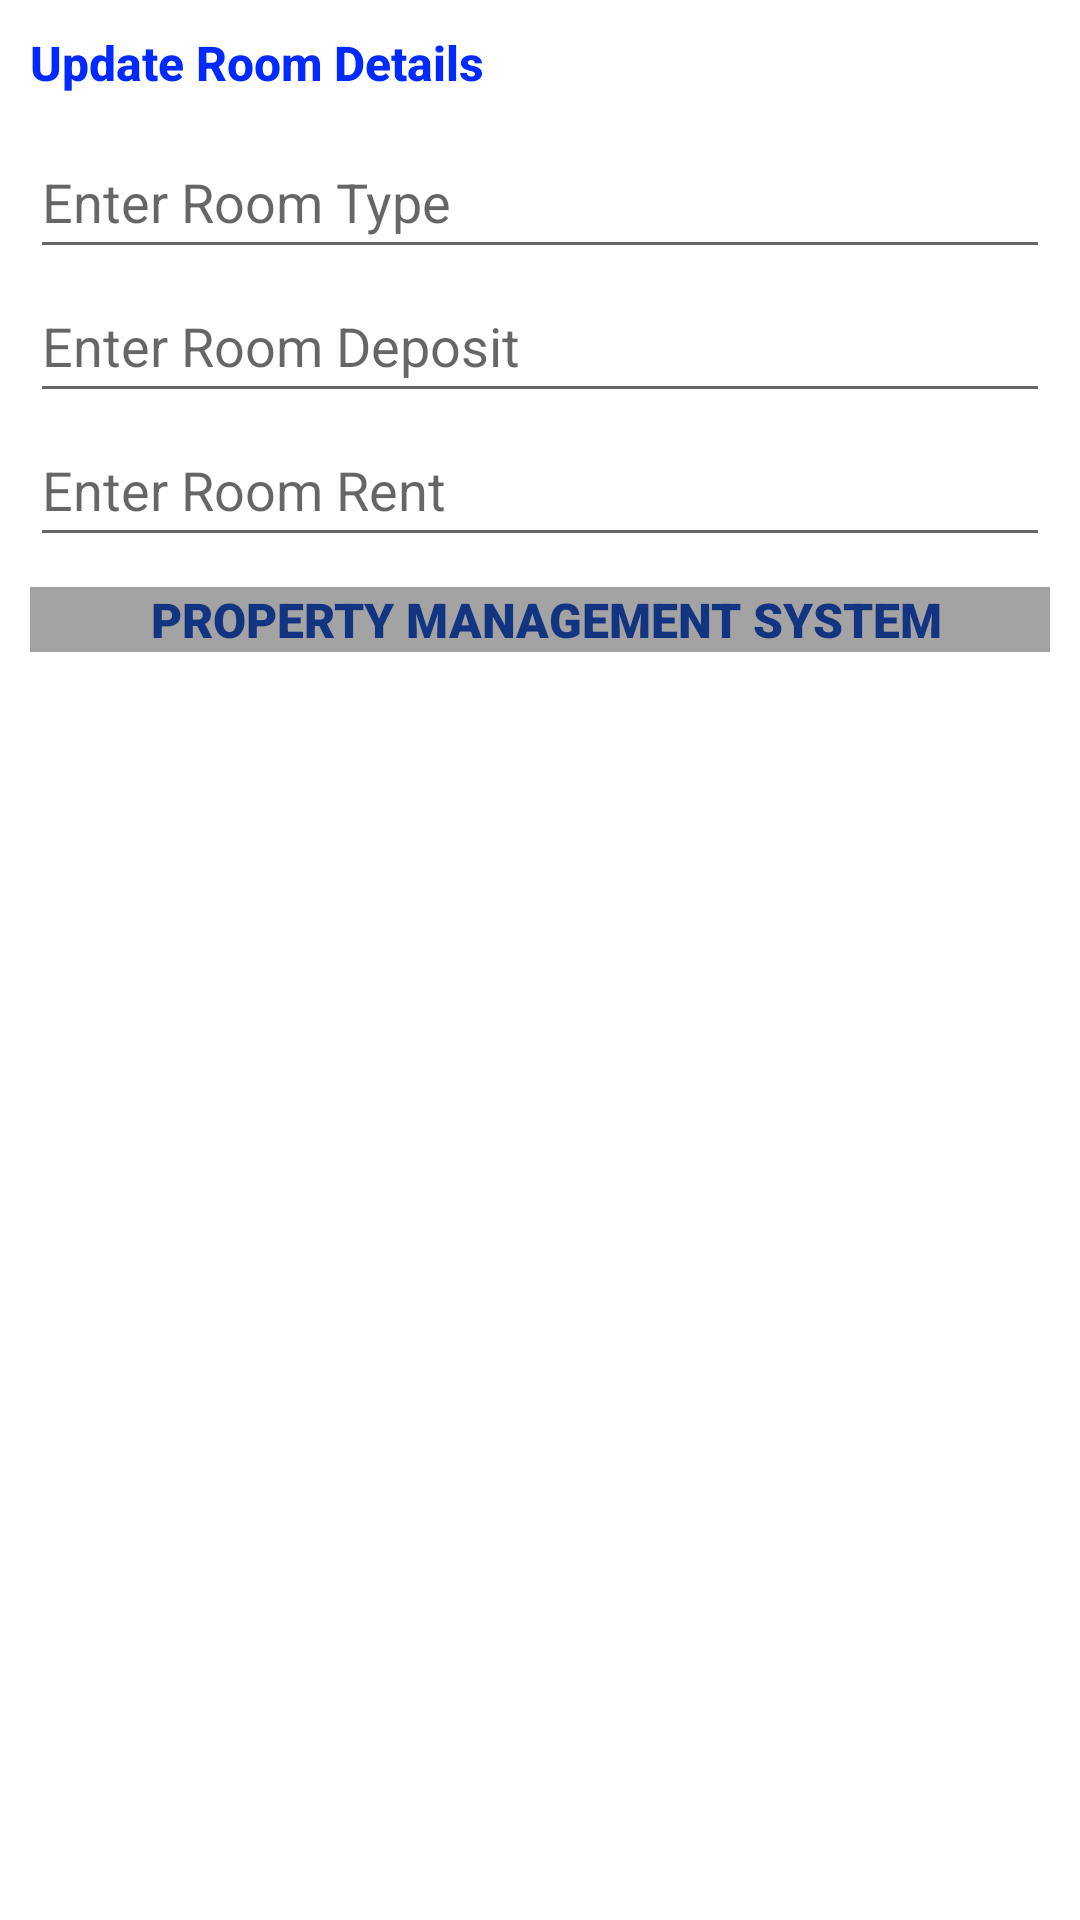

The Android layout XML behind this screen, and the referenced resources:
<!-- AndroidManifest.xml: application theme Theme.RentalManagementSystem -->
<!-- res/layout/room_dialog.xml -->
<?xml version="1.0" encoding="utf-8"?>
<androidx.cardview.widget.CardView xmlns:android="http://schemas.android.com/apk/res/android"
    xmlns:app="http://schemas.android.com/apk/res-auto"
    android:layout_width="match_parent"
    android:layout_height="wrap_content"
    app:cardElevation="0dp"
    app:cardCornerRadius="20dp">
    <LinearLayout
        android:layout_width="match_parent"
        android:layout_height="match_parent"
        android:orientation="vertical"
        android:paddingLeft="@dimen/activity_margin"
        android:paddingRight="@dimen/activity_margin"
        android:paddingTop="@dimen/activity_margin">
        <TextView android:id="@+id/title"
            android:layout_width="wrap_content"
            android:layout_height="wrap_content"
            android:layout_marginBottom="@dimen/dimen_10"
            android:fontFamily="sans-serif-medium"
            android:lineSpacingExtra="8sp"
            android:text="Update Room Details"
            android:textColor="@color/window"
            android:textSize="16sp"
            android:textStyle="bold" />

        <EditText
            android:id="@+id/textInputEditTextRoomType"
            android:layout_width="match_parent"
            android:layout_height="@dimen/input_text_height"
            android:hint="Enter Room Type"
            android:inputType="text"
            android:maxLines="1"
            android:textColor="@color/colorText" />
        <EditText
            android:id="@+id/textInputEditTextDeposit"
            android:layout_width="match_parent"
            android:layout_height="@dimen/input_text_height"
            android:hint="Enter Room Deposit"
            android:inputType="numberDecimal"
            android:maxLines="1"
            android:textColor="@color/colorText" />
        <EditText
            android:id="@+id/textInputEditTextRent"
            android:layout_width="match_parent"
            android:layout_height="@dimen/input_text_height"
            android:hint="Enter Room Rent"
            android:inputType="numberDecimal"
            android:maxLines="1"
            android:textColor="@color/colorText" />


        <TextView
            android:layout_width="match_parent"
            android:layout_height="wrap_content"
            android:layout_gravity="center"
            android:layout_marginTop="10dp"
            android:background="#A3A3A3"
            android:fontFamily="sans-serif-black"
            android:gravity="center"
            android:text="  PROPERTY MANAGEMENT SYSTEM "
            android:textColor="#133481"
            android:textSize="16sp" />
    </LinearLayout>
</androidx.cardview.widget.CardView>
<!-- resources referenced by this layout -->
<resources>
  <color name="colorText">#050000</color>
  <color name="window">#002AFF</color>
  <dimen name="activity_margin">10dp</dimen>
  <dimen name="dimen_10">10dp</dimen>
  <dimen name="input_text_height">48dp</dimen>
  <style name="Theme.RentalManagementSystem" parent="Theme.MaterialComponents.DayNight.DarkActionBar">
          
          <item name="colorPrimary">@color/purple_500</item>
          <item name="colorPrimaryVariant">@color/purple_700</item>
          <item name="colorOnPrimary">@color/white</item>
          
          <item name="colorSecondary">@color/teal_200</item>
          <item name="colorSecondaryVariant">@color/teal_700</item>
          <item name="colorOnSecondary">@color/black</item>
          
          <item name="android:statusBarColor">?attr/colorPrimaryVariant</item>
          
      </style>
  <color name="purple_500">#FF6200EE</color>
  <color name="purple_700">#FF3700B3</color>
  <color name="white">#FFFFFFFF</color>
  <color name="teal_200">#FF03DAC5</color>
  <color name="teal_700">#FF018786</color>
  <color name="black">#FF000000</color>
</resources>
